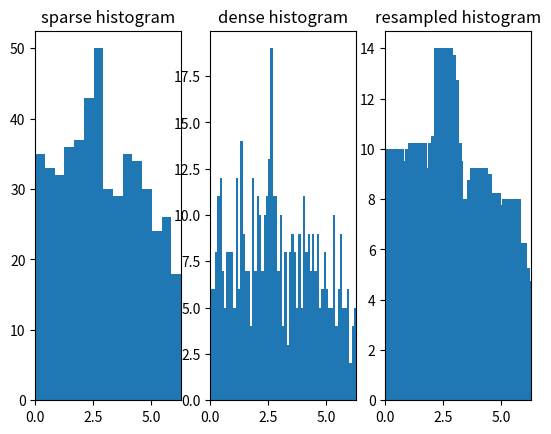

Recreate this plot in Python.
import sys,os,time
import numpy as np
from matplotlib import pyplot as plt
import scipy.signal as sps
import scipy.interpolate as spi
import scipy.io as sio


def centers_to_edges(bin_centers):
    # convert an array of bin centers to bin edges, using the mean
    # spacing of the centers to determine bin width

    # check if sorted:
    assert all(bin_centers[1:]>bin_centers[:-1])

    bin_width = np.mean(np.diff(bin_centers))
    half_width = bin_width/2.0
    first_edge = bin_centers[0]-half_width
    last_edge = bin_centers[-1]+half_width
    return np.linspace(first_edge,last_edge,len(bin_centers)+1)

def bin_shift_histogram(vals,bin_centers,resample_factor=1,diagnostics=False):
    shifts = np.linspace(bin_centers[0]/float(len(bin_centers)),
                          bin_centers[-1]/float(len(bin_centers)),resample_factor)

    #print('shifts:')
    #print(shifts)

    #print('bin centers:')
    #print(bin_centers)
    
    n_shifts = len(shifts)
    n_bins = len(bin_centers)

    all_counts = np.zeros((n_shifts,n_bins))
    all_edges = np.zeros((n_shifts,n_bins+1))

    for idx,s in enumerate(shifts):
        edges = centers_to_edges(bin_centers+s)
        all_counts[idx,:],all_edges[idx,:] = np.histogram(vals,edges)

    all_centers = (all_edges[:,:-1]+all_edges[:,1:])/2.0
    all_counts = all_counts/float(resample_factor)
    all_centers = all_centers

    if diagnostics:
        bin_edges = centers_to_edges(bin_centers)
        bin_width = np.mean(np.diff(bin_edges))
        shift_size = np.mean(np.diff(shifts))
        
        plt.figure(figsize=(3*opf.IPSP,opf.IPSP),dpi=opf.screen_dpi)
        plt.subplot(1,3,1)
        plt.imshow(all_counts)
        plt.title('counts')
        plt.xlabel('bins')
        plt.ylabel('shifts')
        
        #plt.gca().set_yticks(np.arange(0,n_shifts,3))
        #plt.gca().set_yticklabels(['%0.2f'%s for s in shifts])

        #plt.gca().set_xticks(np.arange(0,n_bins,3))
        #plt.gca().set_xticklabels(['%0.2f'%bc for bc in bin_centers])
        plt.colorbar()

        all_counts = all_counts.T
        all_centers = all_centers.T.ravel()

        plt.subplot(1,3,2)
        plt.hist(vals,bin_edges,width=bin_width*0.8)
        plt.title('standard histogram')
        plt.subplot(1,3,3)
        plt.bar(all_centers.ravel(),all_counts.ravel(),width=shift_size*0.8)
        plt.title('bin shifted histogram')

        plt.show()

        
        #save_diagnostics(diagnostics,'bin_shift_histogram')

    return all_counts.T.ravel(),all_centers.T.ravel()

def test_bin_shift_histogram(N=1000,mu=2.5,sigma=30.0):

    s1 = np.random.rand(N)*sigma
    s2 = s1+mu
    noise1 = np.random.randn(N)*2.0
    noise2 = np.random.randn(N)*2.0
    s1 = s1%(np.pi*2)
    s2 = s2%(np.pi*2)

    s1 = s1 + noise1
    s2 = s2 + noise2

    
    vals = s2-s1
    
    resample_factor = 4
    bin_edges_sparse = np.linspace(0,2*np.pi,16)
    bin_edges_dense = np.linspace(0,2*np.pi,16*resample_factor)
    #vals = (vals+np.pi)%(2*np.pi)-np.pi

    counts,centers = bin_shift_histogram(vals,bin_edges_sparse,resample_factor)
    plt.figure()
    plt.subplot(1,3,1)
    plt.hist(vals,bin_edges_sparse)
    plt.title('sparse histogram')
    plt.xlim((0,2*np.pi))
    plt.subplot(1,3,2)
    plt.hist(vals,bin_edges_dense)
    plt.title('dense histogram')
    plt.xlim((0,2*np.pi))
    plt.subplot(1,3,3)
    plt.bar(centers,counts)
    plt.title('resampled histogram')
    plt.xlim((0,2*np.pi))
    plt.show()
    
#test_bin_shift_histogram()

def wrap_into_range(arr,phase_limits=(-np.pi,np.pi)):
    lower,upper = phase_limits
    above_range = np.where(arr>upper)
    below_range = np.where(arr<lower)
    arr[above_range]-=2*np.pi
    arr[below_range]+=2*np.pi
    return arr


def get_phase_jumps(phase_stack,mask,
                    n_bins=16,
                    resample_factor=24,
                    n_smooth=5,polynomial_smoothing=True,diagnostics=False):

    # Take a stack of B-scan phase arrays, with dimensions
    # (z,x,repeats), and return a bulk-motion corrected
    # version

    n_depth = phase_stack.shape[0]
    n_fast = phase_stack.shape[1]
    n_reps = phase_stack.shape[2]
    
    d_phase_d_t = np.diff(phase_stack,axis=2)
    # multiply each frame of the diff array by
    # the mask, so that only valid values remain;
    # Then wrap any values above pi or below -pi into (-pi,pi) interval.
    d_phase_d_t = wrap_into_range(d_phase_d_t)


    if diagnostics:
        plt.figure(figsize=((n_reps-1)*opf.IPSP,2*opf.IPSP),dpi=opf.screen_dpi)
        plt.suptitle('phase shifts between adjacent frames in cluster')
        for rep in range(1,n_reps):
            plt.subplot(2,n_reps-1,rep)
            plt.imshow(d_phase_d_t[:,:,rep-1],aspect='auto')
            if rep==1:
                plt.ylabel('unmasked')
            if rep==n_reps-1:
                plt.colorbar()
            plt.title(r'$d\theta_{%d,%d}$'%(rep,rep-1))
            plt.xticks([])
            plt.yticks([])
            plt.subplot(2,n_reps-1,rep+(n_reps-1))
            plt.imshow(mask*d_phase_d_t[:,:,rep-1],aspect='auto')
            if rep==1:
                plt.ylabel('masked')
            if rep==n_reps-1:
                plt.colorbar()
            plt.xticks([])
            plt.yticks([])
        save_diagnostics(diagnostics,'phase_shifts')
            
    d_phase_d_t = np.transpose(np.transpose(d_phase_d_t,(2,0,1))*mask,(1,2,0))

    
    bin_edges = np.linspace(-np.pi,np.pi,n_bins)
    
    # The key idea here is from Makita, 2006, where it is well explained. In
    # addition to using the phase mode, we also do bin-shifting, in order to
    # smooth the histogram. Again departing from Justin's approach, let's
    # just specify the top level bins and a resampling factor, and let the
    # histogram function do all the work of setting the shifted bin edges.

    b_jumps = np.zeros((d_phase_d_t.shape[1:]))
    bin_counts = np.zeros((d_phase_d_t.shape[1:]))

    if diagnostics:
        plt.figure(figsize=((n_reps-1)*opf.IPSP,1*opf.IPSP),dpi=opf.screen_dpi)
        total_bins = n_bins*resample_factor
        hist_sets = np.zeros((n_reps-1,n_fast,total_bins))

    for f in range(n_fast):
        valid_idx = np.where(mask[:,f])[0]
        for r in range(n_reps-1):
            vals = d_phase_d_t[valid_idx,f,r]
            if diagnostics:
                # [redacted]
                # We'll add a simple diagnostic here--a printout of the number of samples and the
                # interquartile range. These can be used to determine the optimal bin width, following
                # Makita et al. 2006 "Optical coherence angiography" eq. 3.
                try:
                    q75,q25 = np.percentile(vals,(75,25))
                    IQ = q75-q25
                    m = float(len(vals))
                    h = 2*IQ*m**(-1/3)
                    n_bins = np.ceil(2*np.pi/h)
                    bscan_indices = '%01d-%01d'%(r,r+1)
                    log_diagnostics(diagnostics,'histogram_optimal_bin_width',
                                    header=['bscan indices','ascan index','IQ','m','h','n_bins'],
                                    data=[bscan_indices,f,IQ,m,h,n_bins],
                                    fmt=['%s','%d','%0.3f','%d','%0.3f','%d'],clobber=f==0)
                except IndexError:
                    pass
                
            # if it's the first rep of the first frame, and diagnostics are requested, print the histogram diagnostics
            if f==0 and r==0:
                [counts,bin_centers] = bin_shift_histogram(vals,bin_edges,resample_factor,diagnostics=diagnostics)
            else:
                [counts,bin_centers] = bin_shift_histogram(vals,bin_edges,resample_factor,diagnostics=False)
                
            if diagnostics:
                hist_sets[r,f,:] = counts
            bulk_shift = bin_centers[np.argmax(counts)]
            bin_count = np.max(counts)
            b_jumps[f,r] = bulk_shift
            bin_counts[f,r] = bin_count

    #if polynomial_smoothing:
    #    polynomial_smooth_phase(bin_counts,b_jumps)
            
    if diagnostics:
        for idx,hist_set in enumerate(hist_sets):
            plt.subplot(1,n_reps-1,idx+1)
            plt.imshow(hist_set,interpolation='none',aspect='auto',extent=(np.min(bin_centers),np.max(bin_centers),0,n_fast-1),cmap='gray')
            plt.yticks([])
            plt.xlabel(r'$d\theta_{%d,%d}$'%(idx+1,idx))
            if idx==0:
                plt.ylabel('fast scan index')
            plt.colorbar()
            plt.autoscale(False)
            plt.plot(b_jumps[:,idx],range(n_fast)[::-1],'g.',alpha=0.2)
        plt.suptitle('shifted bulk motion histograms (count)')
        save_diagnostics(diagnostics,'bulk_motion_histograms')

        # now let's show some examples of big differences between adjacent A-scans
        legendfontsize = 8
        lblfmt = 'r%d,x%d'
        pts_per_example = 10
        max_examples = 16
        dtheta_threshold = np.pi/2.0
        fig = plt.figure(figsize=(opf.IPSP*4,opf.IPSP*4))
        example_count = 0
        for rep_idx,hist_set in enumerate(hist_sets):
            temp = np.diff(b_jumps[:,rep_idx])
            worrisome_indices = np.where(np.abs(temp)>dtheta_threshold)[0]
            # index n in the diff means the phase correction difference between
            # scans n+1 and n
            for bad_idx,scan_idx in enumerate(worrisome_indices):
                example_count = example_count + 1
                if example_count>max_examples:
                    break
                plt.subplot(4,4,example_count)
                mask_line = mask[:,scan_idx]
                voffset = False
                vals = np.where(mask_line)[0][:pts_per_example]
                plt.plot(phase_stack[vals,scan_idx,rep_idx],'rs',label=lblfmt%(rep_idx,scan_idx))
                plt.xticks([])
                plt.plot(phase_stack[vals,scan_idx,rep_idx+1]+voffset*2*np.pi,'gs',label=lblfmt%(rep_idx+1,scan_idx))
                plt.xticks([])
                plt.plot(phase_stack[vals,scan_idx+1,rep_idx]+voffset*4*np.pi,'bs',label=lblfmt%(rep_idx,scan_idx+1))
                plt.xticks([])
                plt.plot(phase_stack[vals,scan_idx+1,rep_idx+1]+voffset*6*np.pi,'ks',label=lblfmt%(rep_idx+1,scan_idx+1))
                plt.xticks([])
                plt.legend(bbox_to_anchor=(0,-0.2,1,0.2), loc="upper left",
                           mode="expand", borderaxespad=0, ncol=4, fontsize=legendfontsize)
                plt.title(r'$d\theta=%0.1f$ rad'%temp[scan_idx])
            if example_count>=max_examples:
                break
        plt.suptitle('scans involved in each mode jump')
        save_diagnostics(diagnostics,'histogram_mode_examples_bad')


        # now let's show some examples of small differences between adjacent A-scans
        dtheta_threshold = np.pi/20.0
        fig = plt.figure(figsize=(opf.IPSP*4,opf.IPSP*4))
        example_count = 0
        for rep_idx,hist_set in enumerate(hist_sets):
            temp = np.diff(b_jumps[:,rep_idx])
            good_indices = np.where(np.abs(temp)<dtheta_threshold)[0]
            # index n in the diff means the phase correction difference between
            # scans n+1 and n
            for bad_idx,scan_idx in enumerate(good_indices):
                example_count = example_count + 1
                if example_count>max_examples:
                    break
                plt.subplot(4,4,example_count)
                mask_line = mask[:,scan_idx]
                voffset = False
                vals = np.where(mask_line)[0][:pts_per_example]
                plt.plot(phase_stack[vals,scan_idx,rep_idx],'rs',label=lblfmt%(rep_idx,scan_idx))
                plt.xticks([])
                plt.plot(phase_stack[vals,scan_idx,rep_idx+1]+voffset*2*np.pi,'gs',label=lblfmt%(rep_idx+1,scan_idx))
                plt.xticks([])
                plt.plot(phase_stack[vals,scan_idx+1,rep_idx]+voffset*4*np.pi,'bs',label=lblfmt%(rep_idx,scan_idx+1))
                plt.xticks([])
                plt.plot(phase_stack[vals,scan_idx+1,rep_idx+1]+voffset*6*np.pi,'ks',label=lblfmt%(rep_idx+1,scan_idx+1))
                plt.xticks([])
                plt.legend(bbox_to_anchor=(0,-0.2,1,0.2), loc="upper left",
                           mode="expand", borderaxespad=0, ncol=4, fontsize=legendfontsize)
                plt.title(r'$d\theta=%0.1f$ rad'%temp[scan_idx])
            if example_count>=max_examples:
                break
        plt.suptitle('scans involved in each mode jump')
        save_diagnostics(diagnostics,'histogram_mode_examples_good')
        
        
    # Now unwrap to prevent discontinuities (although this may not impact complex variance)
    b_jumps = np.unwrap(b_jumps,axis=0)

    # Smooth by convolution. Don't forget to divide by kernel size!
    # b_jumps = sps.convolve2d(b_jumps,np.ones((n_smooth,1)),mode='same')/float(n_smooth)

    return b_jumps

if __name__=='__main__':
    test_bin_shift_histogram()
